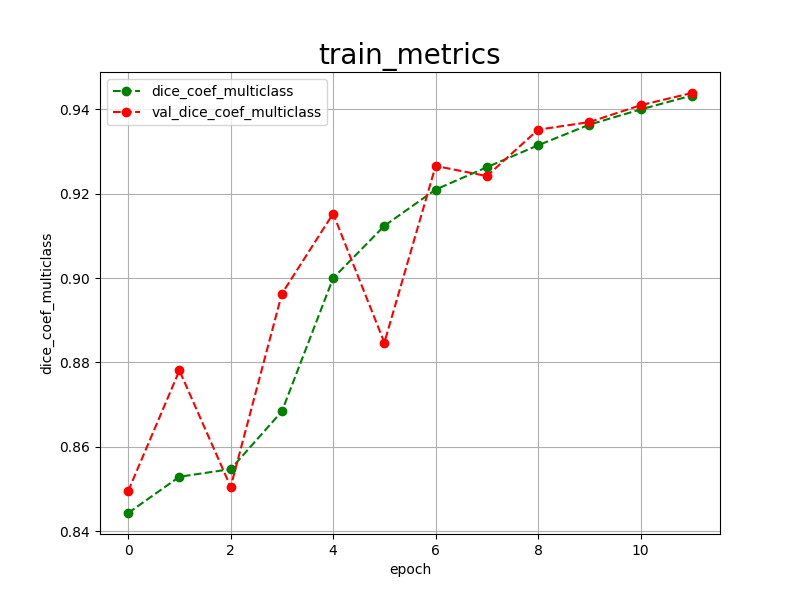

The data file committed next to this chart (first rows):
epoch, dice_coef_multiclass, val_dice_coef_multiclass, 
0, 0.8443, 0.8495
1, 0.8529, 0.8781
2, 0.8547, 0.8505
3, 0.8684, 0.8963
4, 0.9000, 0.9153
5, 0.9124, 0.8847
6, 0.9210, 0.9266
7, 0.9263, 0.9242
8, 0.9315, 0.9352
9, 0.9364, 0.9370
10, 0.9400, 0.9410
11, 0.9433, 0.9439
